Labelled photos from "Mid224", an image-classification folder in khuonglaptri3/TickNets. The possible labels are: bird, cat, dog, frog, horse.

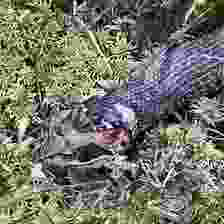
Label: frog

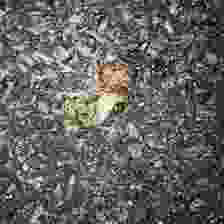
Label: frog

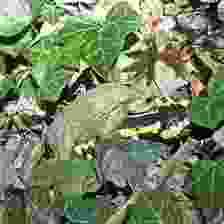
Label: frog

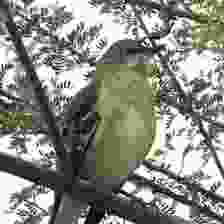
Label: bird

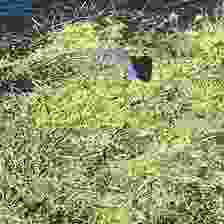
Label: bird

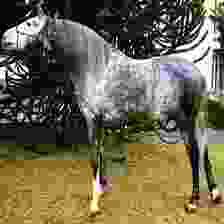
Label: horse
